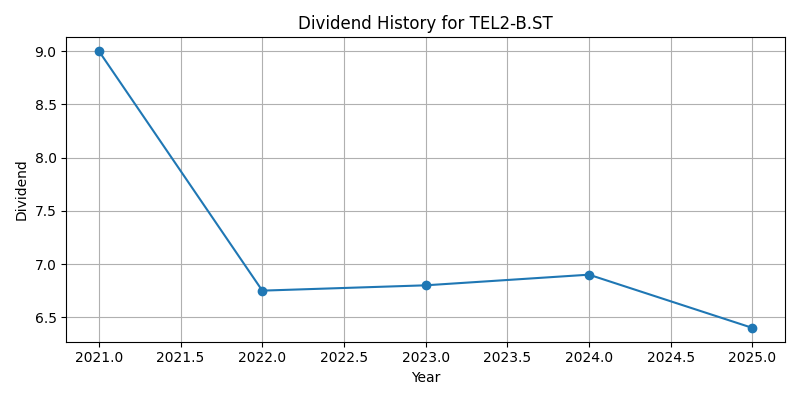

The table this chart was drawn from, first rows:
Date, Dividends
2021-12-31 00:00:00+01:00, 9.0
2022-12-31 00:00:00+01:00, 6.75
2023-12-31 00:00:00+01:00, 6.8
2024-12-31 00:00:00+01:00, 6.9
2025-12-31 00:00:00+01:00, 6.4
